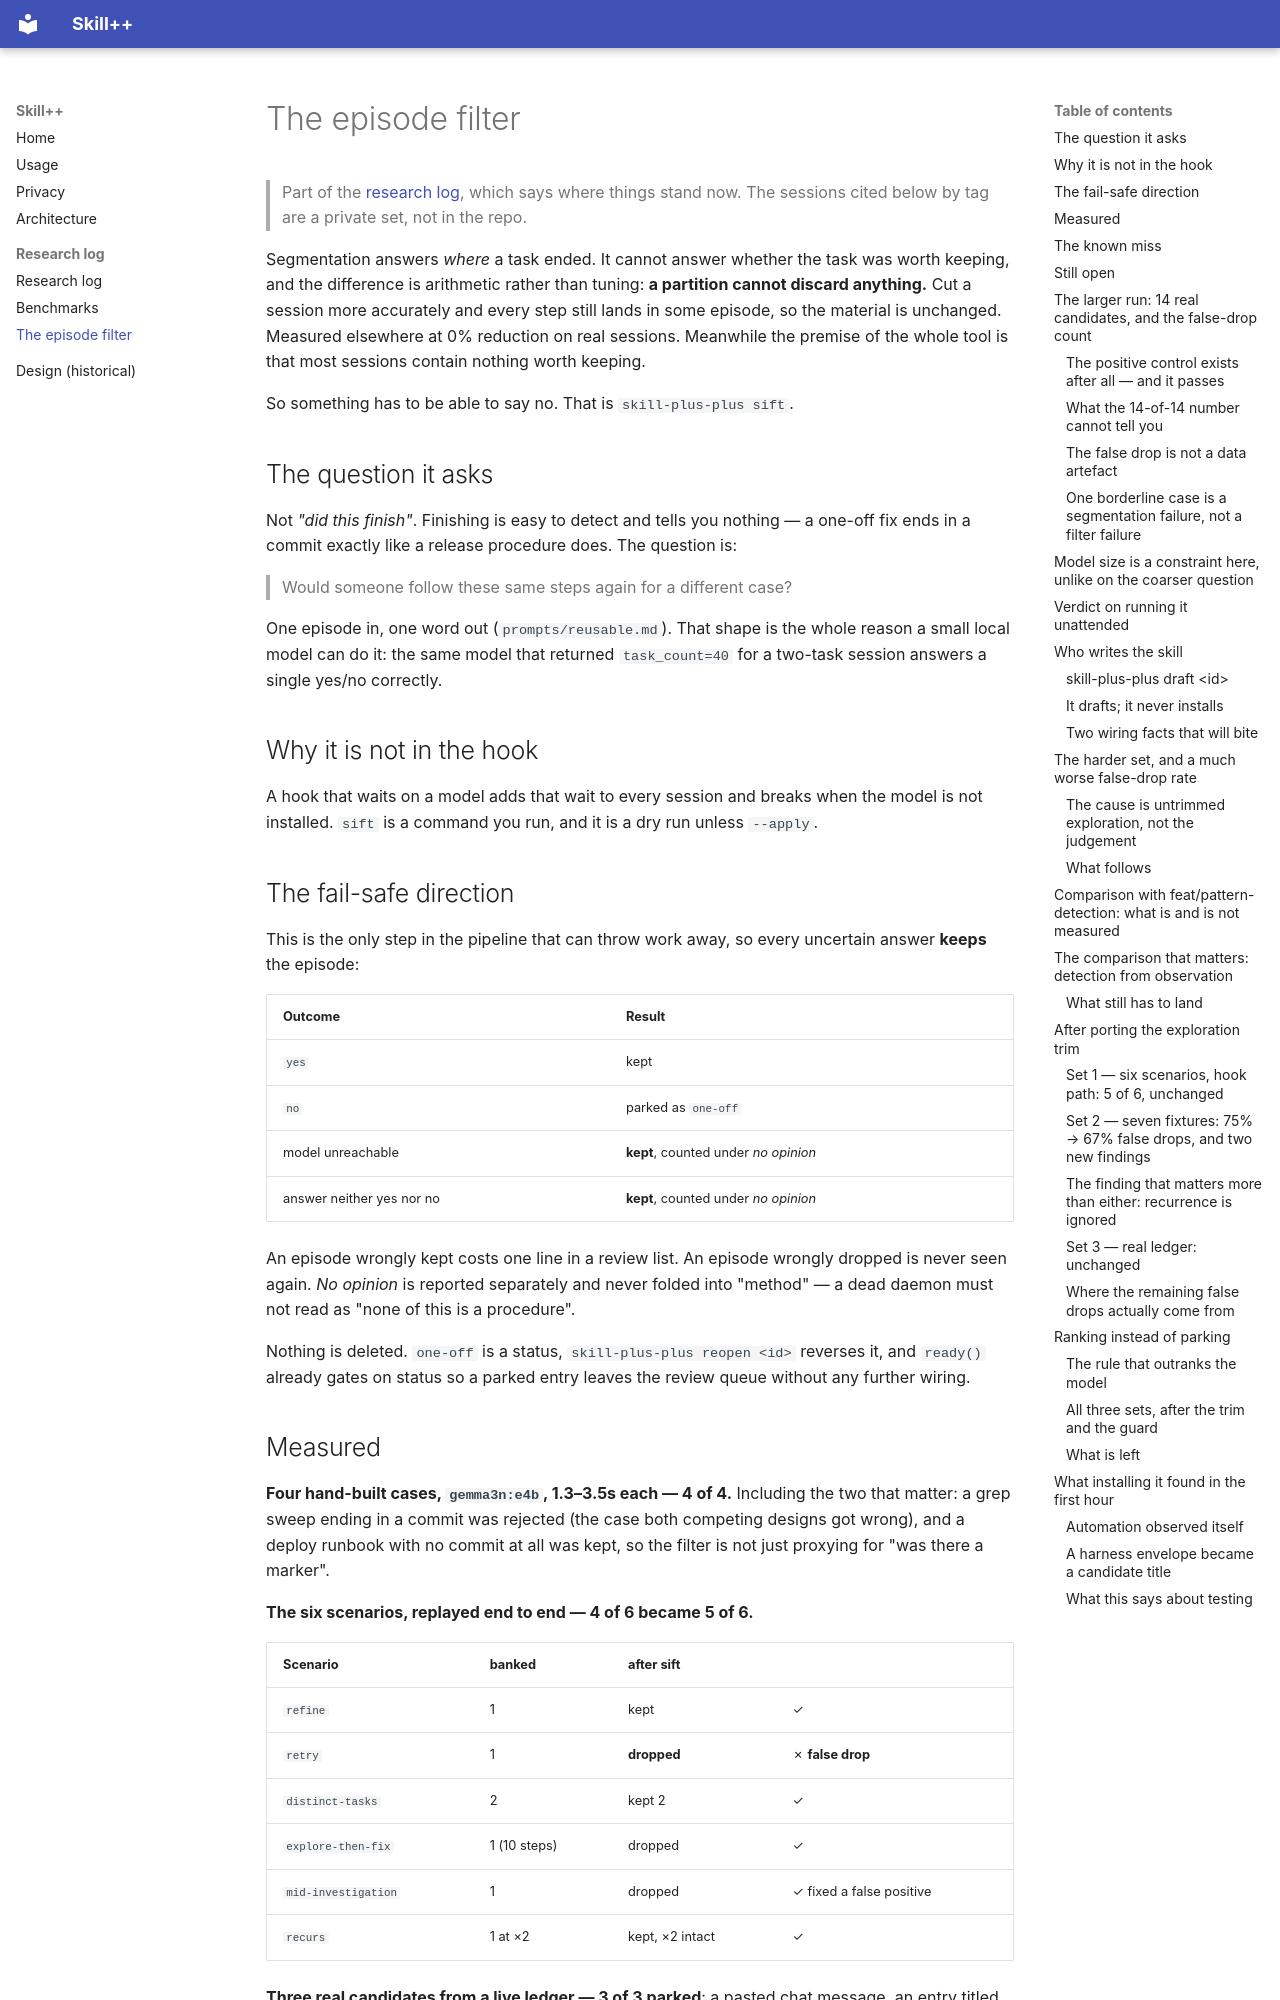

repository: skill-plus-plus-org/skill-plus-plus · page: research/episode-filter/index.html · generator: mkdocs

# The episode filter

> Part of the [research log](README.md), which says where things stand now.
> The sessions cited below by tag are a private set, not in the repo.

Segmentation answers *where* a task ended. It cannot answer whether the task was
worth keeping, and the difference is arithmetic rather than tuning: **a partition
cannot discard anything.** Cut a session more accurately and every step still
lands in some episode, so the material is unchanged. Measured elsewhere at 0%
reduction on real sessions. Meanwhile the premise of the whole tool is that most
sessions contain nothing worth keeping.

So something has to be able to say no. That is `skill-plus-plus sift`.

## The question it asks

Not *"did this finish"*. Finishing is easy to detect and tells you nothing — a
one-off fix ends in a commit exactly like a release procedure does. The question
is:

> Would someone follow these same steps again for a different case?

One episode in, one word out (`prompts/reusable.md`). That shape is the whole
reason a small local model can do it: the same model that returned
`task_count=40` for a two-task session answers a single yes/no correctly.

## Why it is not in the hook

A hook that waits on a model adds that wait to every session and breaks when the
model is not installed. `sift` is a command you run, and it is a dry run unless
`--apply`.

## The fail-safe direction

This is the only step in the pipeline that can throw work away, so every
uncertain answer **keeps** the episode:

| Outcome | Result |
| --- | --- |
| `yes` | kept |
| `no` | parked as `one-off` |
| model unreachable | **kept**, counted under *no opinion* |
| answer neither yes nor no | **kept**, counted under *no opinion* |

An episode wrongly kept costs one line in a review list. An episode wrongly
dropped is never seen again. *No opinion* is reported separately and never folded
into "method" — a dead daemon must not read as "none of this is a procedure".

Nothing is deleted. `one-off` is a status, `skill-plus-plus reopen <id>` reverses it, and
`ready()` already gates on status so a parked entry leaves the review queue
without any further wiring.

## Measured

**Four hand-built cases, `gemma3n:e4b`, 1.3–3.5s each — 4 of 4.** Including the
two that matter: a grep sweep ending in a commit was rejected (the case both
competing designs got wrong), and a deploy runbook with no commit at all was
kept, so the filter is not just proxying for "was there a marker".

**The six scenarios, replayed end to end — 4 of 6 became 5 of 6.**

| Scenario | banked | after sift | |
| --- | --- | --- | --- |
| `refine` | 1 | kept | ✓ |
| `retry` | 1 | **dropped** | ✗ **false drop** |
| `distinct-tasks` | 2 | kept 2 | ✓ |
| `explore-then-fix` | 1 (10 steps) | dropped | ✓ |
| `mid-investigation` | 1 | dropped | ✓ fixed a false positive |
| `recurs` | 1 at ×2 | kept, ×2 intact | ✓ |

**Three real candidates from a live ledger — 3 of 3 parked**: a pasted chat
message, an entry titled with a developer's prompt, and a `git add` line. All
three are the junk that made the review queue useless.

## The known miss

`retry` — *"the staging migration is failing, get it green"*, six steps ending in
a passing test — was dropped. It carries reusable knowledge (scale to zero
first, then migrate), so a person would likely keep it. That is a **false drop**,
the expensive direction, and the fail-safe does not catch it because the model
was not uncertain; it was confidently wrong.

Fixing one failing migration genuinely is one particular job, so the prompt is
not obviously wrong either — the boundary between "this instance" and "this kind
of task" is where the remaining error lives. Worth more cases before trusting
`--apply` unattended.
